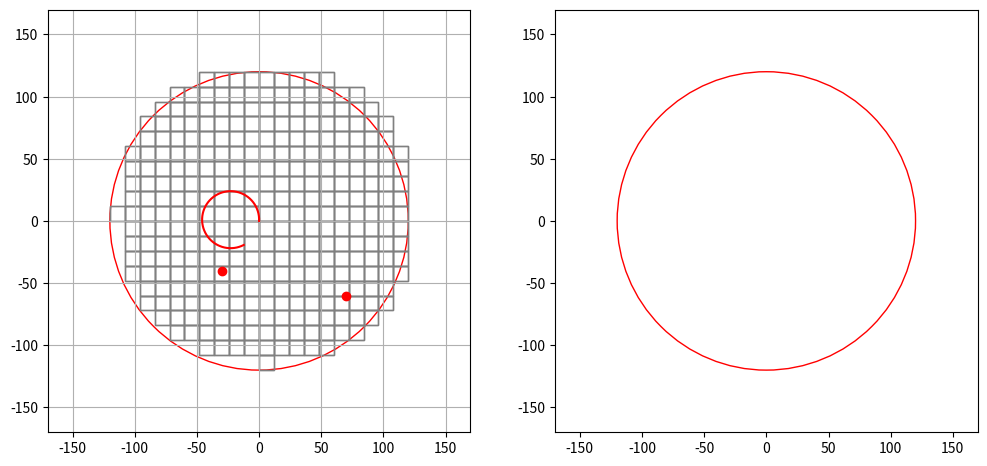

Reproduce this figure in Python.
import numpy as np
import matplotlib.pyplot as plt
from matplotlib.animation import FuncAnimation, FFMpegWriter

# Define colors
BLACK = (0, 0, 0)
WHITE = (1, 1, 1)
RED = (1, 0, 0)
GREEN = (0, 1, 0)
YELLOW = (1, 1, 0)
BLUE = (0, 0, 1)

RADIUS = 120
SQUARE_SIZE = 12
SPEED = 2
OBSTACLE_RADIUS = SQUARE_SIZE/3

# Define map dimensions
WIDTH = 50
HEIGHT = 50
START = (0, 0)
TURN_RATE = 5
INITIAL_HEADING = 90
STEP = 60

class asv_visualization:
    # Initialize environment
    def __init__(self, width, height):
        self.width = width
        self.height = height
        self.heading = INITIAL_HEADING
        self.speed = SPEED
        self.turn_rate = TURN_RATE
        self.start_pos = START
        self.step = STEP

    # Generate grid function
    def generate_grid(self, radius, square_size, center):
        half_size = square_size / 2
        x = np.arange(-radius, radius, square_size)
        y = np.arange(-radius, radius, square_size)
        grid = []
        for i in x:
            for j in y:
                if np.sqrt(i**2 + j**2) <= radius:
                    grid.append((center[0] + i + half_size, center[1] + j + half_size))
        return grid

    # Main function to create and draw ASV trajectory
    def draw_path(self):
        # Initialize/Reset the variables
        self.step_count = 0
        self.speed = self.speed
        self.current_heading = self.heading
        self.left_path = [self.start_pos]
        self.left_heading = [self.heading]
        self.position = self.start_pos

        # Turn left
        while self.step_count < self.step:
            self.position = (self.position[0] + self.speed * np.cos(np.radians(self.current_heading)),
                             self.position[1] + self.speed * np.sin(np.radians(self.current_heading)))
            # Append new position and heading angle to list
            self.left_path.append(self.position)
            self.left_heading.append(self.current_heading)
            # Update new heading angle and step count
            self.current_heading += self.turn_rate
            self.step_count += 1

        # Define and obstacles
        static_obstacles = [(-30, -40), (70, -60)]
        # moving_obstacles = [(10, 20), (50, 150)]
        moving_obstacle = [(40, 80), (50, -50)]

        # Create moving osbtacle trajectory
        self.step_count = 0
        self.speed = self.speed+5
        self.current_heading = self.heading
        self.obstacle_path = [(moving_obstacle[0][0], moving_obstacle[0][1])]
        self.obstacle_heading = [self.heading]
        self.obstacle_position = (moving_obstacle[0][0], moving_obstacle[0][1])

        while self.step_count < self.step:
            self.obstacle_position = (self.obstacle_position[0] + self.speed * np.cos(np.radians(self.current_heading)),
                                      self.obstacle_position[1] + self.speed * np.sin(np.radians(self.current_heading)))
            # Append new position and heading angle to list
            self.obstacle_path.append(self.obstacle_position)
            self.obstacle_heading.append(self.current_heading)
            # Update new heading angle and step count
            self.current_heading += self.turn_rate
            self.step_count += 1
        
        self.step_count = 0
        self.speed = self.speed
        self.current_heading = self.heading
        self.obstacle_path_2 = [(moving_obstacle[1][0], moving_obstacle[1][1])]
        self.obstacle_heading_2 = [self.heading]
        self.obstacle_position_2 = (moving_obstacle[1][0], moving_obstacle[1][1])

        while self.step_count < self.step:
            self.obstacle_position_2 = (self.obstacle_position_2[0] + self.speed * np.cos(np.radians(self.current_heading)),
                                        self.obstacle_position_2[1] + self.speed * np.sin(np.radians(self.current_heading)))
            # Append new position and heading angle to list
            self.obstacle_path_2.append(self.obstacle_position_2)
            self.obstacle_heading_2.append(self.current_heading)
            # Update new heading angle and step count
            self.current_heading = self.current_heading
            self.step_count += 1        

        # Initialize figure and axes
        fig, (ax1, ax2) = plt.subplots(1, 2, figsize=(12, 6))
        ax1.set_aspect('equal')
        ax2.set_aspect('equal')

        self.agent_1, = ax1.plot([], [], marker='^', color=BLUE)
        self.agent_2, = ax2.plot([], [], marker='^', color=BLUE)
        observation_horizon1 = plt.Circle(START, RADIUS, color='r', fill=False)
        observation_horizon2 = plt.Circle(START, RADIUS, color='r', fill=False)
        ax1.add_patch(observation_horizon1)
        ax2.add_patch(observation_horizon2)

        # Plot the path
        path_array = np.array(self.left_path)
        ax1.plot(path_array[:,0], path_array[:,1], '-', color=RED)

        # Plot obstacles
        for (x, y) in static_obstacles:
            ax1.plot(x, y, marker='o', color=RED)
        self.moving_obstacle, = ax1.plot([], [], marker='o', color=RED)
        self.moving_obstacle_2, = ax1.plot([], [], marker='o', color=RED)

        # Empty list to store the collision grid coordinates
        squares = []

        # Initialize animation variables
        def init():
            self.agent_1.set_data([], [])           # agent in the first plot
            self.agent_2.set_data([], [])           # agent in the second plot
            self.moving_obstacle.set_data([], [])   # moving obstacle
            self.moving_obstacle_2.set_data([], [])   # moving obstacle 2
            observation_horizon1.center = START
            observation_horizon2.center = START
            grid = self.generate_grid(RADIUS, SQUARE_SIZE, START)
            for (cx, cy) in grid:
                rect = plt.Rectangle((cx - SQUARE_SIZE/2, cy - SQUARE_SIZE/2), SQUARE_SIZE, SQUARE_SIZE,
                                     edgecolor='gray', facecolor='none')
                ax1.add_patch(rect)
                squares.append(rect)
            return self.agent_1, self.agent_2, self.moving_obstacle, self.moving_obstacle_2, observation_horizon1, observation_horizon2, *squares

        # Reset locations of the grid squares
        def reset():
            for rect in squares:
                rect.remove()
            squares.clear()

        # Main animation loop to update the frame
        def update(frame):
            agent_pos = self.left_path[frame]
            heading = self.left_heading[frame]
            obstacle_pos = self.obstacle_path[frame]
            obstacle_pos_2 = self.obstacle_path_2[frame]

            # Update the line segment as part of the plot
            self.agent_1.set_data(agent_pos[0], agent_pos[1])
            self.agent_1.set_marker((3, 0, heading - INITIAL_HEADING))
            
            self.agent_2.set_data(agent_pos[0], agent_pos[1])
            self.agent_2.set_marker((3, 0, heading - INITIAL_HEADING))

            # Check if the obstacle is within the radius
            distance_to_obstacle = np.sqrt((agent_pos[0] - obstacle_pos[0])**2 + (agent_pos[1] - obstacle_pos[1])**2)
            if distance_to_obstacle <= RADIUS:
                self.moving_obstacle.set_data(obstacle_pos[0], obstacle_pos[1])
            else:
                self.moving_obstacle.set_data([], [])

            distance_to_obstacle_2 = np.sqrt((agent_pos[0] - obstacle_pos_2[0])**2 + (agent_pos[1] - obstacle_pos_2[1])**2)
            if distance_to_obstacle_2 <= RADIUS:
                self.moving_obstacle_2.set_data(obstacle_pos_2[0], obstacle_pos_2[1])
            else:
                self.moving_obstacle_2.set_data([], [])
            
            # Check if the static obstacle is within the radius

            observation_horizon1.center = (agent_pos[0], agent_pos[1])
            observation_horizon2.center = (agent_pos[0], agent_pos[1])

            reset()  # remove previous grid squares

            # Draw new grid squares
            grid = self.generate_grid(RADIUS, SQUARE_SIZE, (agent_pos[0], agent_pos[1]))
            for (cx, cy) in grid:
                # Check for obstacles in the second plot
                is_collision = any(np.sqrt((cx - ox)**2 + (cy - oy)**2) < (SQUARE_SIZE/2 + OBSTACLE_RADIUS)
                                   for ox, oy in static_obstacles)
                if not is_collision:
                    is_collision = np.sqrt((cx - obstacle_pos[0])**2 + (cy - obstacle_pos[1])**2) \
                                    < (SQUARE_SIZE/2 + OBSTACLE_RADIUS)
                    is_collision_2 = np.sqrt((cx - obstacle_pos_2[0])**2 + (cy - obstacle_pos_2[1])**2) \
                                    < (SQUARE_SIZE/2 + OBSTACLE_RADIUS)
                # Change the color of the grid if there is obstacle
                color = 'red' if is_collision or is_collision_2 else 'none'
                rect = plt.Rectangle((cx - SQUARE_SIZE/2, cy - SQUARE_SIZE/2), SQUARE_SIZE, SQUARE_SIZE,
                                     edgecolor='gray', facecolor=color)
                # Update the collision grid on the second plot
                ax2.add_patch(rect)
                squares.append(rect)

            return self.agent_1, self.agent_2, self.moving_obstacle, self.moving_obstacle_2, observation_horizon1, observation_horizon2, *squares

        ani = FuncAnimation(fig, update, frames=len(self.left_path), init_func=init, blit=True, interval=200, repeat=False)
        ax1.set_xlim(-RADIUS - 50, RADIUS + 50)
        ax1.set_ylim(-RADIUS - 50, RADIUS + 50)
        ax2.set_xlim(-RADIUS - 50, RADIUS + 50)
        ax2.set_ylim(-RADIUS - 50, RADIUS + 50)

        # # Write to mp4 file
        # FFwriter = FFMpegWriter(fps=5)
        # ani.save("Environment construction/Paper implementation/animation.mp4", writer=FFwriter)

        # Show plot
        ax1.grid(True)
        plt.show()

# Create visualization
visualization = asv_visualization(WIDTH, HEIGHT)
visualization.draw_path()
